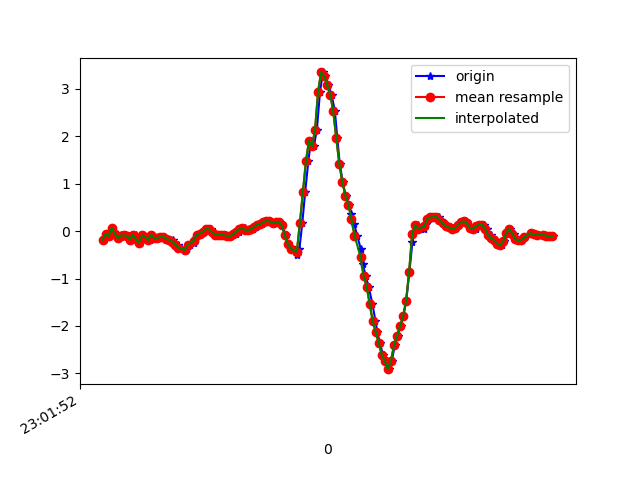

Values plotted in this chart, from the file beside it:
1617836512848, 532156463281008, -0.1789027, 0.048336122, -0.08298064
1617836512871, 532156482304848, -0.05917, 0.4637, -0.1428
1617836512886, 532156501328720, -0.1117, 0.1106, -0.1844
1617836512902, 532156520352576, 0.06667, 0.2939, -0.287
1617836512924, 532156539401232, -0.05429, 0.2304, -0.2601
1617836512943, 532156558429424, -0.1484, 0.02146, -0.2992
1617836512962, 532156577453680, -0.08116, 0.5859, -0.2956
1617836512978, 532156596477952, -0.1056, 0.2927, -0.2247
1617836512995, 532156615527008, -0.09094, 0.3025, -0.2442
1617836513014, 532156634551264, -0.1019, 0.4527, -0.1612
1617836513033, 532156653578176, -0.1777, 0.1204, -0.1172
1617836513058, 532156672602624, -0.0775, 0.3, -0.1416
1617836513071, 532156691651872, -0.1752, 0.245, -0.09153
1617836513090, 532156710676320, -0.2461, 0.02512, -0.1245
1617836513109, 532156729700768, -0.08849, 0.2548, -0.188
1617836513129, 532156748750016, -0.1215, 0.07277, -0.1856
1617836513152, 532156767752256, -0.1875, -0.07139, -0.2296
1617836513166, 532156786775520, -0.07383, 0.08621, -0.2833
1617836513185, 532156805798816, -0.1459, -0.1337, -0.3004
1617836513204, 532156824846912, -0.1484, -0.07628, -0.3139
1617836513226, 532156843870208, -0.1251, -0.09461, -0.3249
1617836513242, 532156862895776, -0.1215, -0.1178, -0.3408
1617836513261, 532156881943968, -0.163, -0.1361, -0.353
1617836513280, 532156900967392, -0.1862, -0.1508, -0.3615
1617836513304, 532156919990752, -0.1972, -0.1239, -0.353
1617836513318, 532156939014176, -0.2424, -0.05185, -0.265
1617836513337, 532156958065056, -0.2876, 0.01168, -0.1453
1617836513356, 532156977088608, -0.3475, 0.07155, -0.1099
1617836513381, 532156996112032, -0.4098, 0.1082, -0.1196
1617836513394, 532157015160352, -0.3817, 0.14, -0.188
1617836513413, 532157034183840, -0.3011, 0.1766, -0.2931
1617836513441, 532157053207328, -0.2461, 0.1937, -0.4104
1617836513458, 532157072238752, -0.1532, 0.2047, -0.513
1617836513471, 532157091261664, -0.07994, 0.2096, -0.5729
1617836513490, 532157110284640, -0.05184, 0.2072, -0.557
1617836513510, 532157129332384, -0.01763, 0.2255, -0.4971
1617836513531, 532157148355296, 0.03979, 0.2744, -0.3994
1617836513553, 532157167369312, 0.04345, 0.3073, -0.2797
1617836513566, 532157186416800, -0.01275, 0.3147, -0.1819
1617836513585, 532157205439520, -0.07383, 0.3012, -0.1196
1617836513604, 532157224462176, -0.08483, 0.2682, -0.0842
1617836513628, 532157243509664, -0.0775, 0.2304, -0.08542
1617836513642, 532157262518176, -0.08483, 0.1864, -0.1111
1617836513661, 532157281540448, -0.09949, 0.1461, -0.1355
1617836513680, 532157300587552, -0.1044, 0.1265, -0.1636
1617836513701, 532157319609824, -0.08361, 0.129, -0.1673
1617836513718, 532157338656992, -0.05551, 0.1351, -0.1575
1617836513737, 532157357672480, -0.01153, 0.1424, -0.138
1617836513757, 532157376694624, 0.03734, 0.1534, -0.1099
1617836513779, 532157395741536, 0.05811, 0.1644, -0.07321
1617836513797, 532157414763616, 0.02268, 0.1546, -0.03167
1617836513813, 532157433785824, 0.0178, 0.1363, -0.002346
1617836513832, 532157452832864, 0.0459, 0.1143, 0.009871
1617836513851, 532157471844960, 0.09232, 0.08865, 0.009871
1617836513870, 532157490866784, 0.1339, 0.05322, 0.0172
1617836513891, 532157509913568, 0.1461, 0.01291, 0.03919
1617836513908, 532157528935520, 0.1888, -0.01764, 0.06363
1617836513927, 532157547957472, 0.2194, -0.0494, 0.09417
1617836513946, 532157567001312, 0.2035, -0.09461, 0.1113
1617836513971, 532157586023008, 0.1754, -0.1398, 0.1149
1617836513984, 532157605044960, 0.1815, -0.152, 0.1308
... 96 more rows
